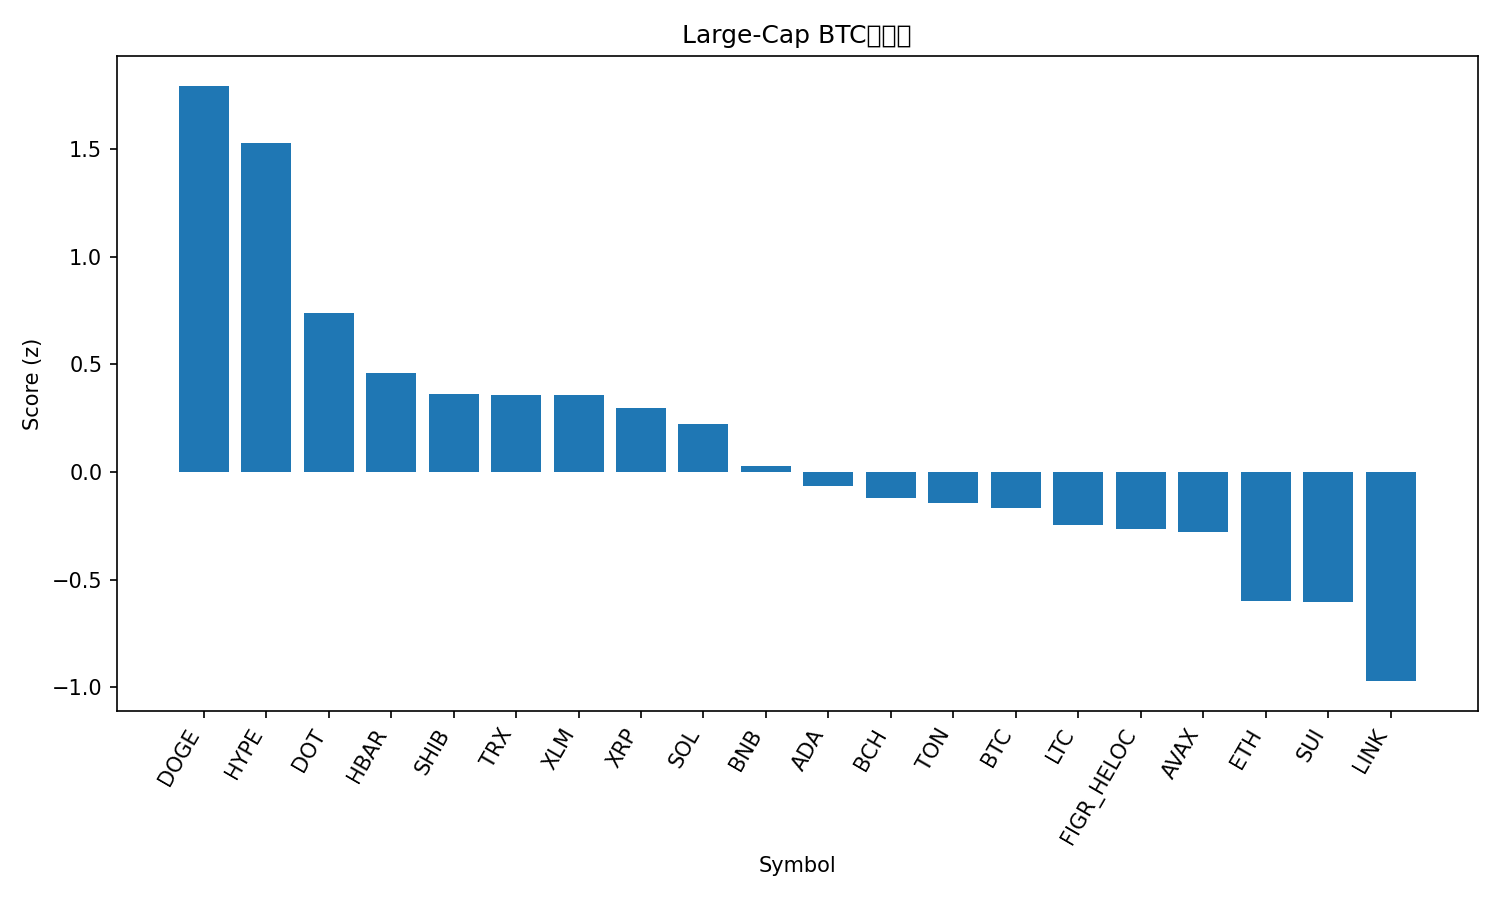

Data behind this chart, as committed beside it:
rank, name, symbol, price_btc, price_usd, pct_1h_btc, pct_24h_btc, pct_7d_btc, market_cap_rank, market_cap_usd, volume_usd, score
1, Dogecoin, DOGE, 2.09e-06, 0.2319, 0.4543, 6.54, 6.973, 9, 34879938415, 2540395834, 1.793
2, Hyperliquid, HYPE, 0.0004397, 48.79, 0.5868, 4.011, 7.139, 16, 13208783101, 254029950, 1.529
3, Polkadot, DOT, 3.642e-05, 4.04, -0.03438, 4.587, 6.298, 33, 6142408164, 397211528, 0.7373
4, Hedera, HBAR, 1.99e-06, 0.2212, 0.4235, 0.4901, 0.1811, 25, 9368575395, 151099348, 0.4582
5, Shiba Inu, SHIB, 1.13007e-10, 1.254e-05, 0.248, 1.125, 1.273, 31, 7377284389, 146819733, 0.3601
6, TRON, TRX, 2.99e-06, 0.3318, 0.4339, 0.7253, -4.813, 10, 31404915286, 934190146, 0.3569
7, Stellar, XLM, 3.28e-06, 0.3645, 0.193, 1.493, 1.541, 22, 11538804835, 207271761, 0.3568
8, XRP, XRP, 2.6e-05, 2.89, 0.07445, 1.886, 2.105, 3, 171769637031, 4442736533, 0.2961
9, Solana, SOL, 0.00187, 207.5, 0.03566, 1.878, 1.479, 6, 112492200398, 5005134137, 0.2227
10, BNB, BNB, 0.007919, 878.6, 0.03715, 1.189, -0.4386, 5, 122276973365, 1050567979, 0.02578
11, Cardano, ADA, 7.55e-06, 0.8381, -0.05971, 1.129, 1.275, 11, 30554665824, 1146567785, -0.06446
12, Bitcoin Cash, BCH, 0.005422, 601.7, -0.1586, 0.1816, 9.176, 20, 11988238126, 155936094, -0.1194
13, Toncoin, TON, 2.79e-05, 3.1, 0.146, -0.01188, -3.685, 30, 7948571042, 81414648, -0.1416
14, Bitcoin, BTC, 1.0, 110970, 0.0, 0.0, 0.0, 1, 2209877672926, 24864143200, -0.1684
15, Litecoin, LTC, 0.001022, 113.3, -0.07026, 0.06843, 1.97, 28, 8633061659, 458594011, -0.2462
16, Figure Heloc, FIGR_HELOC, 9.04e-06, 1.0, 0.0, -0.009343, -1.238, 18, 12312684309, 18860, -0.2666
17, Avalanche, AVAX, 0.0002233, 24.77, -0.1969, 0.5782, 3.761, 23, 10459507184, 372219343, -0.2761
18, Ethereum, ETH, 0.03875, 4300, -0.1538, -0.2406, -5.231, 2, 518967197165, 15897201677, -0.5986
19, Sui, SUI, 3.054e-05, 3.39, -0.3681, 0.1585, 3.319, 19, 12090945738, 672081102, -0.6017
20, Chainlink, LINK, 0.0002026, 22.48, -0.393, -0.1317, -5.475, 13, 15242031185, 534773285, -0.9704
21, Cronos, CRO, 2.31e-06, 0.2569, -1.124, -3.486, -10.43, 27, 8649322027, 71938177, -2.741
